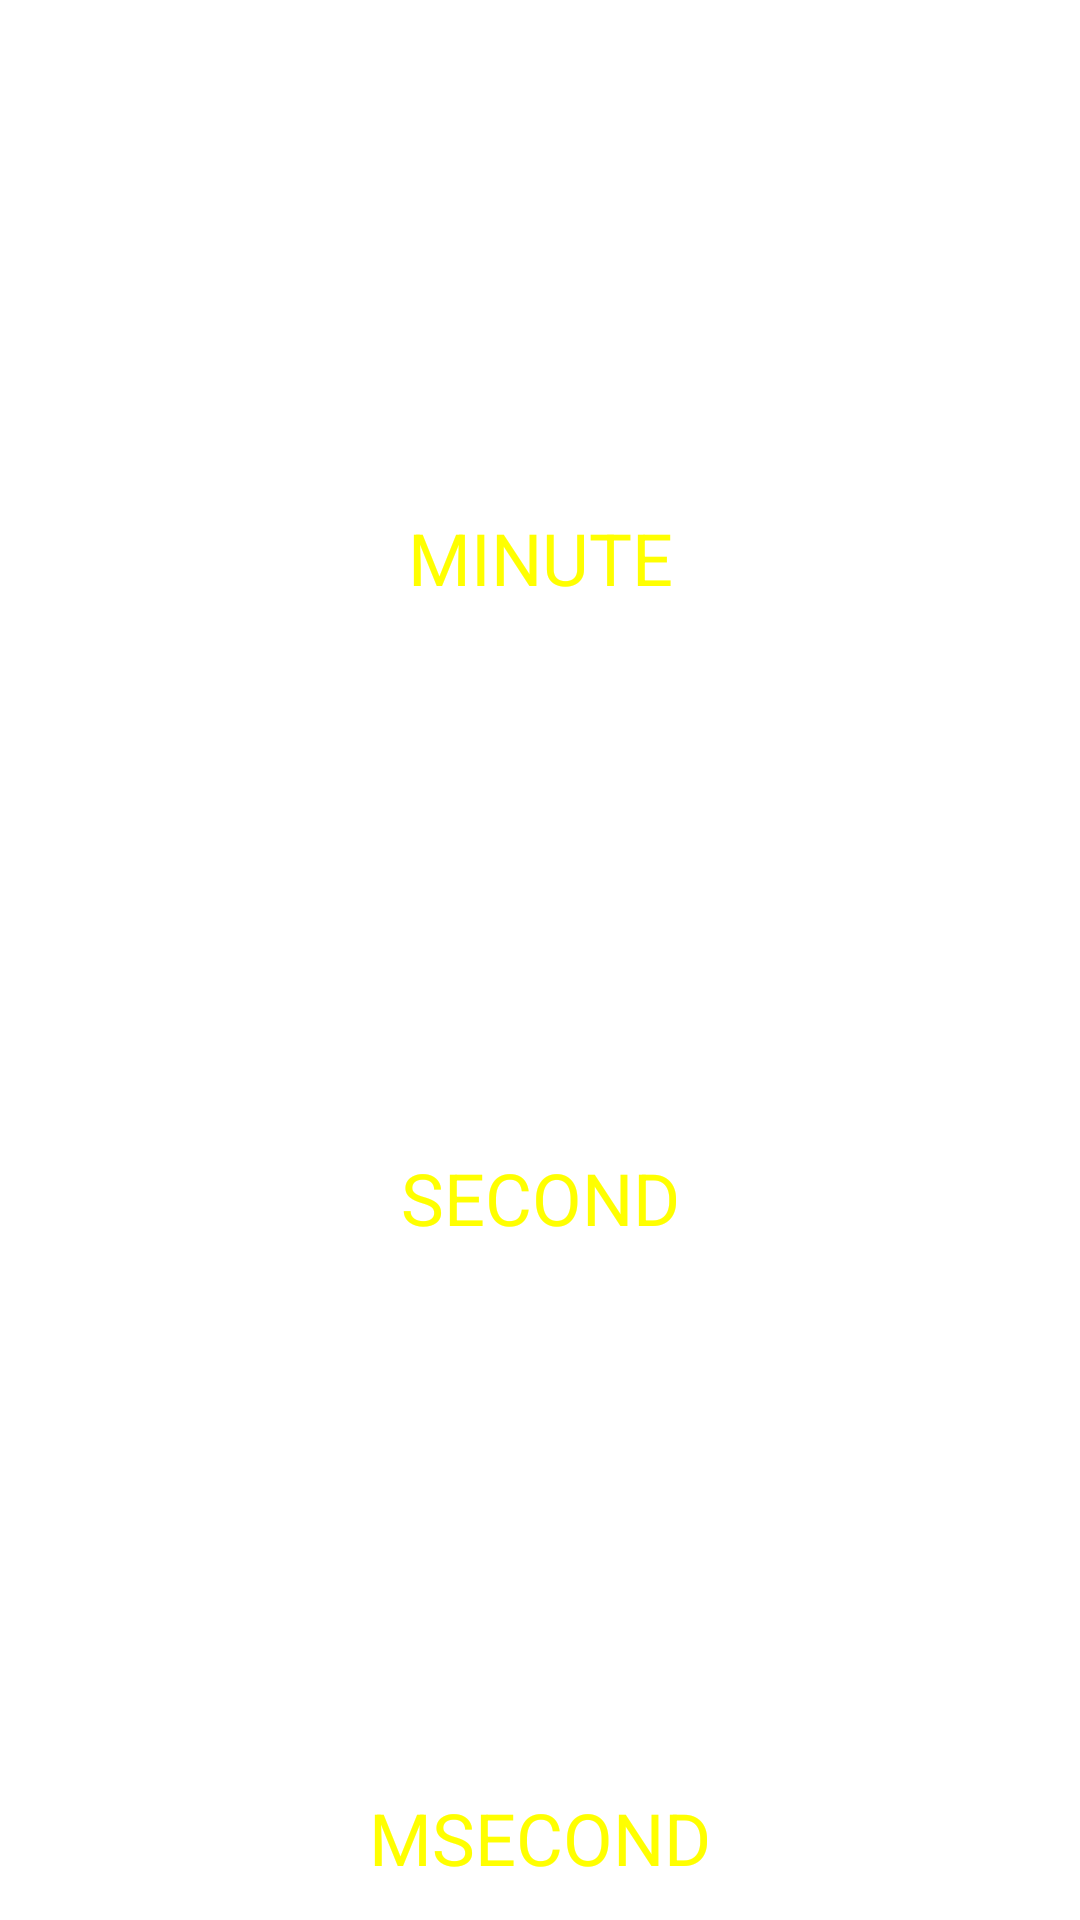

Android layout source for this screen:
<!-- AndroidManifest.xml: fallback theme Theme.MaterialComponents.DayNight.NoActionBar -->
<!-- res/layout/time_display.xml -->
<?xml version="1.0" encoding="utf-8"?>
<LinearLayout xmlns:android="http://schemas.android.com/apk/res/android"
    android:layout_width="fill_parent"
    android:layout_height="fill_parent"
    android:layout_weight="1"
    android:orientation="vertical" >

    <include
        android:id="@+id/minBase"
        layout="@layout/bit3" />

    <TextView
        style="@style/unit"
        android:text="@string/minute" />

    <include
        android:id="@+id/secBase"
        layout="@layout/bit3" />

    <TextView
        style="@style/unit"
        android:text="@string/second" />

    <include
        android:id="@+id/msecBase"
        layout="@layout/bit3" />

    <TextView
        style="@style/unit"
        android:text="@string/msecond" />

</LinearLayout>
<!-- res/layout/bit3.xml (included above) -->
<?xml version="1.0" encoding="utf-8"?>
<LinearLayout xmlns:android="http://schemas.android.com/apk/res/android"
    android:layout_width="0dp"
    android:layout_height="wrap_content"
    android:gravity="center"
    android:layout_weight="5"
    android:orientation="horizontal" >
         <TextView
             android:id="@+id/bit1"
             style="@style/number" />
         <TextView
             android:id="@+id/bit2"
             style="@style/number" />
         <TextView
             android:id="@+id/bit3"
             style="@style/number" />


</LinearLayout>
<!-- resources referenced by this layout -->
<resources>
  <string name="minute">MINUTE</string>
  <string name="msecond">MSECOND</string>
  <string name="second">SECOND</string>
  <style name="number" parent="timeCommon">
          <item name="android:gravity">right</item>
      </style>
  <style name="unit">
          <item name="android:layout_width">fill_parent</item>
          <item name="android:layout_height">wrap_content</item>
          <item name="android:gravity">center_horizontal|top</item>
          <item name="android:textColor">@color/yellow</item>
          <item name="android:layout_weight">1</item>
          <item name="android:textSize">24sp</item>
      </style>
  <style name="timeCommon">
          <item name="android:layout_width">50dp</item>
          <item name="android:layout_height">wrap_content</item>
          <item name="android:textColor">@color/yellow</item>
          <item name="android:singleLine">true</item>
          <item name="android:textSize">86sp</item>
      </style>
  <color name="yellow">#FFFFFF00</color>
</resources>
